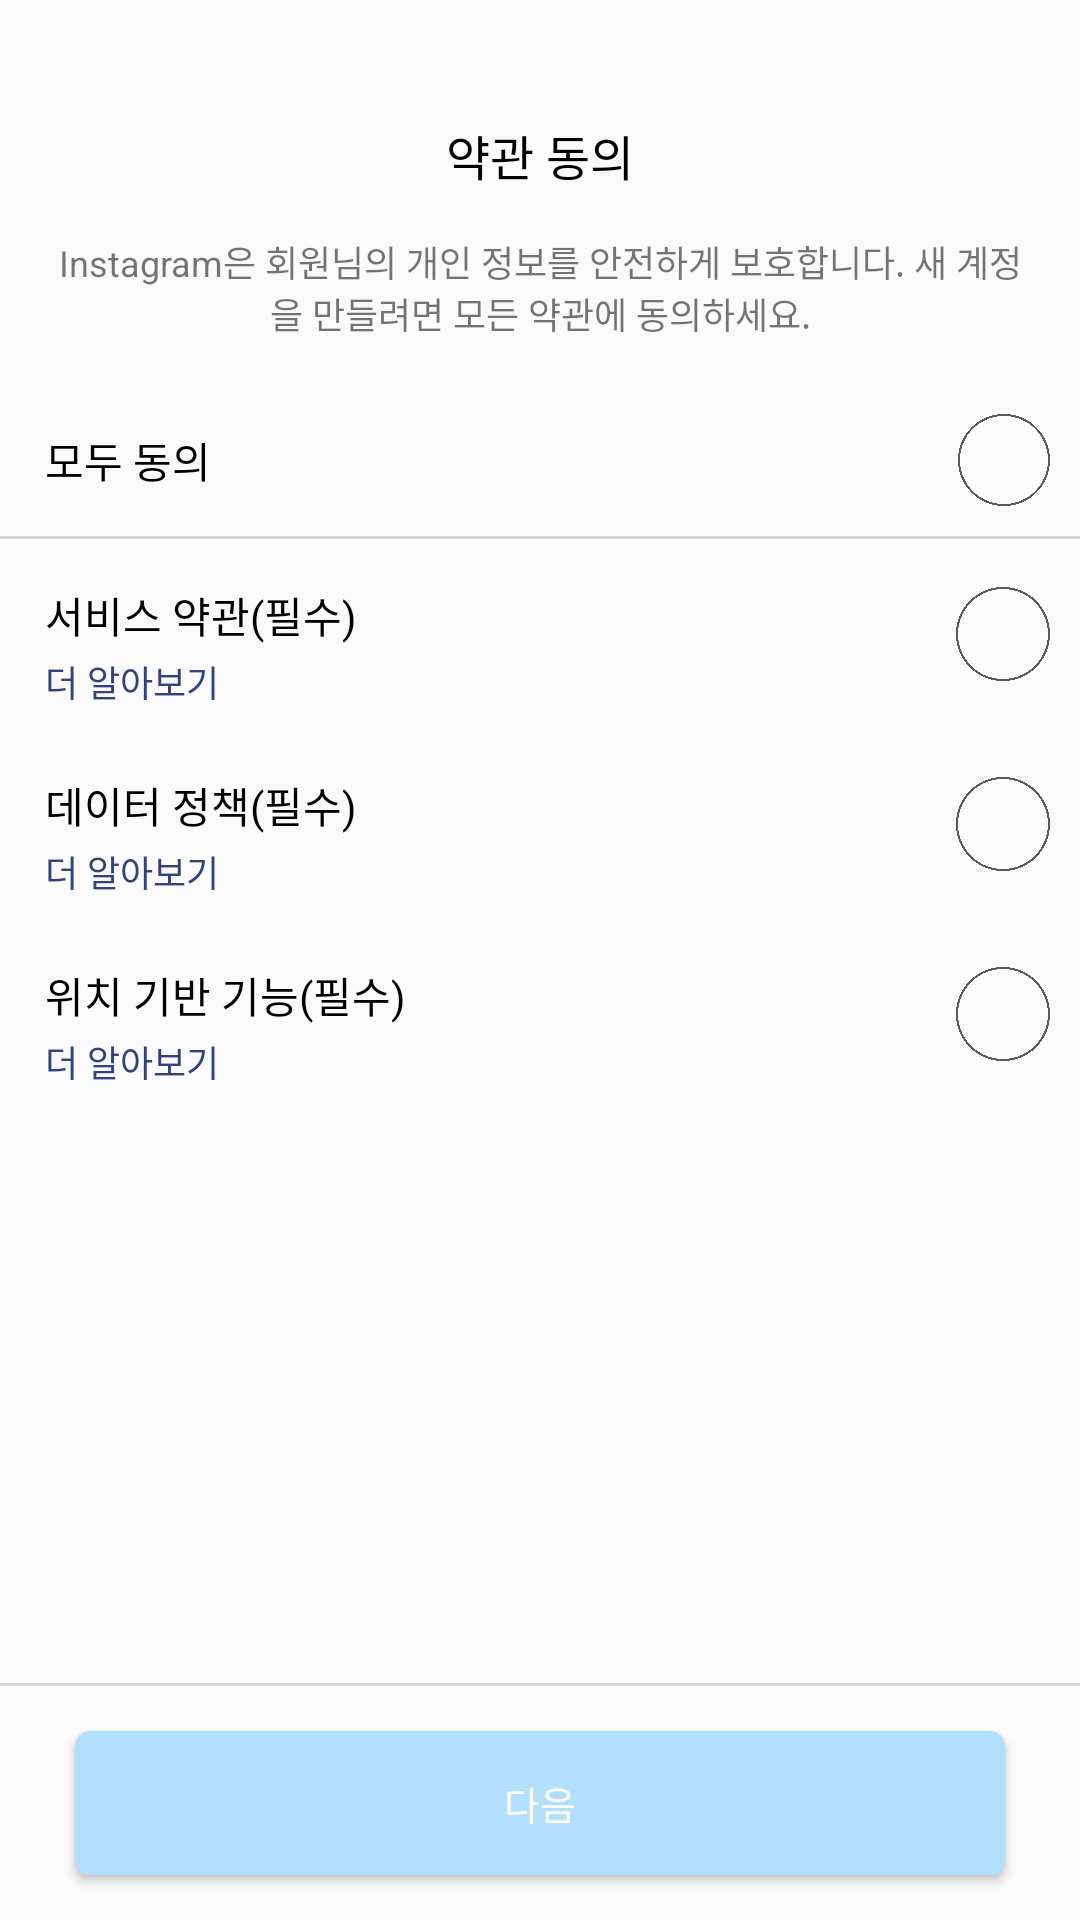

This screen was rendered from an Android layout file. Write that file and the resources it references.
<!-- AndroidManifest.xml: application theme Theme.UMCAndroidInstagramCloneCoding -->
<!-- res/layout/activity_signup_agree.xml -->
<?xml version="1.0" encoding="utf-8"?>
<androidx.constraintlayout.widget.ConstraintLayout xmlns:android="http://schemas.android.com/apk/res/android"
    android:layout_width="match_parent"
    android:layout_height="match_parent"
    xmlns:app="http://schemas.android.com/apk/res-auto">

    <TextView
        android:id="@+id/signup_agree_title"
        android:layout_width="wrap_content"
        android:layout_height="wrap_content"
        android:text="약관 동의"
        android:textColor="@color/black"
        android:textSize="16sp"
        android:layout_marginTop="40dp"
        app:layout_constraintTop_toTopOf="parent"
        app:layout_constraintStart_toStartOf="parent"
        app:layout_constraintEnd_toEndOf="parent" />

    <TextView
        android:id="@+id/signup_agree_text"
        android:layout_width="match_parent"
        android:layout_height="wrap_content"
        android:text="Instagram은 회원님의 개인 정보를 안전하게 보호합니다. 새 계정을 만들려면 모든 약관에 동의하세요."
        android:gravity="center"
        android:textSize="12sp"
        android:padding="15dp"
        app:layout_constraintTop_toBottomOf="@id/signup_agree_title" />

    <TextView
        android:id="@+id/signup_agree_all"
        android:layout_width="wrap_content"
        android:layout_height="wrap_content"
        android:text="모두 동의"
        android:textColor="@color/black"
        android:textSize="14sp"
        android:padding="15dp"
        app:layout_constraintTop_toBottomOf="@id/signup_agree_text"
        app:layout_constraintStart_toStartOf="parent" />

    <ImageButton
        android:id="@+id/signup_agree_all_btn"
        android:layout_width="0dp"
        android:layout_height="0dp"
        android:background="@drawable/signup_agree_uncheck"
        android:layout_margin="10dp"
        app:layout_constraintDimensionRatio="1:1"
        app:layout_constraintTop_toTopOf="@id/signup_agree_all"
        app:layout_constraintBottom_toBottomOf="@id/signup_agree_all"
        app:layout_constraintEnd_toEndOf="parent" />

    <View
        android:id="@+id/signup_agree_line"
        android:layout_width="match_parent"
        android:layout_height="1dp"
        android:background="@color/gray"
        app:layout_constraintTop_toBottomOf="@id/signup_agree_all"
        app:layout_constraintStart_toStartOf="parent" />

    <TextView
        android:id="@+id/signup_agree_service"
        android:layout_width="wrap_content"
        android:layout_height="wrap_content"
        android:text="서비스 약관(필수)"
        android:textColor="@color/black"
        android:textSize="14sp"
        android:paddingTop="15dp"
        android:paddingLeft="15dp"
        app:layout_constraintTop_toBottomOf="@id/signup_agree_line"
        app:layout_constraintStart_toStartOf="parent" />

    <TextView
        android:id="@+id/signup_agree_service_text"
        android:layout_width="wrap_content"
        android:layout_height="wrap_content"
        android:text="더 알아보기"
        android:textColor="@color/dark_blue"
        android:textSize="12sp"
        android:layout_marginTop="3dp"
        android:layout_marginLeft="15dp"
        android:paddingBottom="7dp"
        app:layout_constraintTop_toBottomOf="@id/signup_agree_service"
        app:layout_constraintStart_toStartOf="parent" />

    <ImageButton
        android:id="@+id/signup_agree_service_btn"
        android:layout_width="0dp"
        android:layout_height="0dp"
        android:background="@drawable/signup_agree_uncheck"
        android:layout_marginTop="16dp"
        android:layout_marginBottom="16dp"
        android:layout_marginRight="10dp"
        app:layout_constraintDimensionRatio="1:1"
        app:layout_constraintTop_toTopOf="@id/signup_agree_service"
        app:layout_constraintBottom_toBottomOf="@id/signup_agree_service_text"
        app:layout_constraintEnd_toEndOf="parent" />

    <TextView
        android:id="@+id/signup_agree_data"
        android:layout_width="wrap_content"
        android:layout_height="wrap_content"
        android:text="데이터 정책(필수)"
        android:textColor="@color/black"
        android:textSize="14sp"
        android:paddingTop="15dp"
        android:paddingLeft="15dp"
        app:layout_constraintTop_toBottomOf="@id/signup_agree_service_text"
        app:layout_constraintStart_toStartOf="parent" />

    <TextView
        android:id="@+id/signup_agree_data_text"
        android:layout_width="wrap_content"
        android:layout_height="wrap_content"
        android:text="더 알아보기"
        android:textColor="@color/dark_blue"
        android:textSize="12sp"
        android:layout_marginTop="3dp"
        android:layout_marginLeft="15dp"
        android:paddingBottom="7dp"
        app:layout_constraintTop_toBottomOf="@id/signup_agree_data"
        app:layout_constraintStart_toStartOf="parent" />

    <ImageButton
        android:id="@+id/signup_agree_data_btn"
        android:layout_width="0dp"
        android:layout_height="0dp"
        android:background="@drawable/signup_agree_uncheck"
        android:layout_marginTop="16dp"
        android:layout_marginBottom="16dp"
        android:layout_marginRight="10dp"
        app:layout_constraintDimensionRatio="1:1"
        app:layout_constraintTop_toTopOf="@id/signup_agree_data"
        app:layout_constraintBottom_toBottomOf="@id/signup_agree_data_text"
        app:layout_constraintEnd_toEndOf="parent" />

    <TextView
        android:id="@+id/signup_agree_gps"
        android:layout_width="wrap_content"
        android:layout_height="wrap_content"
        android:text="위치 기반 기능(필수)"
        android:textColor="@color/black"
        android:textSize="14sp"
        android:paddingTop="15dp"
        android:paddingLeft="15dp"
        app:layout_constraintTop_toBottomOf="@id/signup_agree_data_text"
        app:layout_constraintStart_toStartOf="parent" />

    <TextView
        android:id="@+id/signup_agree_gps_text"
        android:layout_width="wrap_content"
        android:layout_height="wrap_content"
        android:text="더 알아보기"
        android:textColor="@color/dark_blue"
        android:textSize="12sp"
        android:layout_marginTop="3dp"
        android:layout_marginLeft="15dp"
        android:paddingBottom="7dp"
        app:layout_constraintTop_toBottomOf="@id/signup_agree_gps"
        app:layout_constraintStart_toStartOf="parent" />

    <ImageButton
        android:id="@+id/signup_agree_gps_btn"
        android:layout_width="0dp"
        android:layout_height="0dp"
        android:background="@drawable/signup_agree_uncheck"
        android:layout_marginTop="16dp"
        android:layout_marginBottom="16dp"
        android:layout_marginRight="10dp"
        app:layout_constraintDimensionRatio="1:1"
        app:layout_constraintTop_toTopOf="@id/signup_agree_gps"
        app:layout_constraintBottom_toBottomOf="@id/signup_agree_gps_text"
        app:layout_constraintEnd_toEndOf="parent" />

    <View
        android:layout_width="match_parent"
        android:layout_height="1dp"
        android:background="@color/gray"
        android:layout_marginBottom="15dp"
        app:layout_constraintBottom_toTopOf="@id/signup_agree_next_btn"
        app:layout_constraintBottom_toBottomOf="parent"
        app:layout_constraintStart_toStartOf="parent" />

    <androidx.appcompat.widget.AppCompatButton
        android:id="@+id/signup_agree_next_btn"
        android:layout_width="match_parent"
        android:layout_height="wrap_content"
        android:text="다음"
        android:textSize="13sp"
        android:textColor="@color/white"
        android:background="@drawable/round_border_unclick_blue"
        android:layout_marginLeft="25dp"
        android:layout_marginRight="25dp"
        android:layout_marginBottom="15dp"
        android:padding="12dp"
        android:clickable="false"
        app:layout_constraintBottom_toBottomOf="parent"
        app:layout_constraintStart_toStartOf="parent" />

</androidx.constraintlayout.widget.ConstraintLayout>
<!-- resources referenced by this layout -->
<resources>
  <color name="black">#FF000000</color>
  <color name="dark_blue">#31427C</color>
  <color name="gray">#D5D5D5</color>
  <color name="white">#FFFFFFFF</color>
  <!-- drawable round_border_unclick_blue (drawable) -->
  <?xml version="1.0" encoding="utf-8"?>
  <shape xmlns:android="http://schemas.android.com/apk/res/android">
  
      <corners
          android:radius="5dp" />
  
      <solid
          android:color="#B2DFFC" />
  
  </shape>
  <!-- drawable signup_agree_uncheck: png bitmap (drawable, 16545 bytes) -->
  <style name="Theme.UMCAndroidInstagramCloneCoding" parent="Theme.AppCompat.Light.DarkActionBar">
          
          <item name="colorPrimary">@color/black</item>
          <item name="colorPrimaryVariant">@color/purple_700</item>
          <item name="colorOnPrimary">@color/white</item>
          
          <item name="colorSecondary">@color/teal_200</item>
          <item name="colorSecondaryVariant">@color/teal_700</item>
          <item name="colorOnSecondary">@color/black</item>
          
          <item name="android:statusBarColor" tools:targetApi="l">?attr/colorOnPrimary</item>
          
          <item name="android:windowLightStatusBar" tools:Api="m">true</item>
          
          <item name="android:windowTranslucentStatus">true</item>
          
          
          <item name="windowNoTitle">true</item>
          
      </style>
  <color name="purple_700">#FF3700B3</color>
  <color name="teal_200">#FF03DAC5</color>
  <color name="teal_700">#FF018786</color>
</resources>
